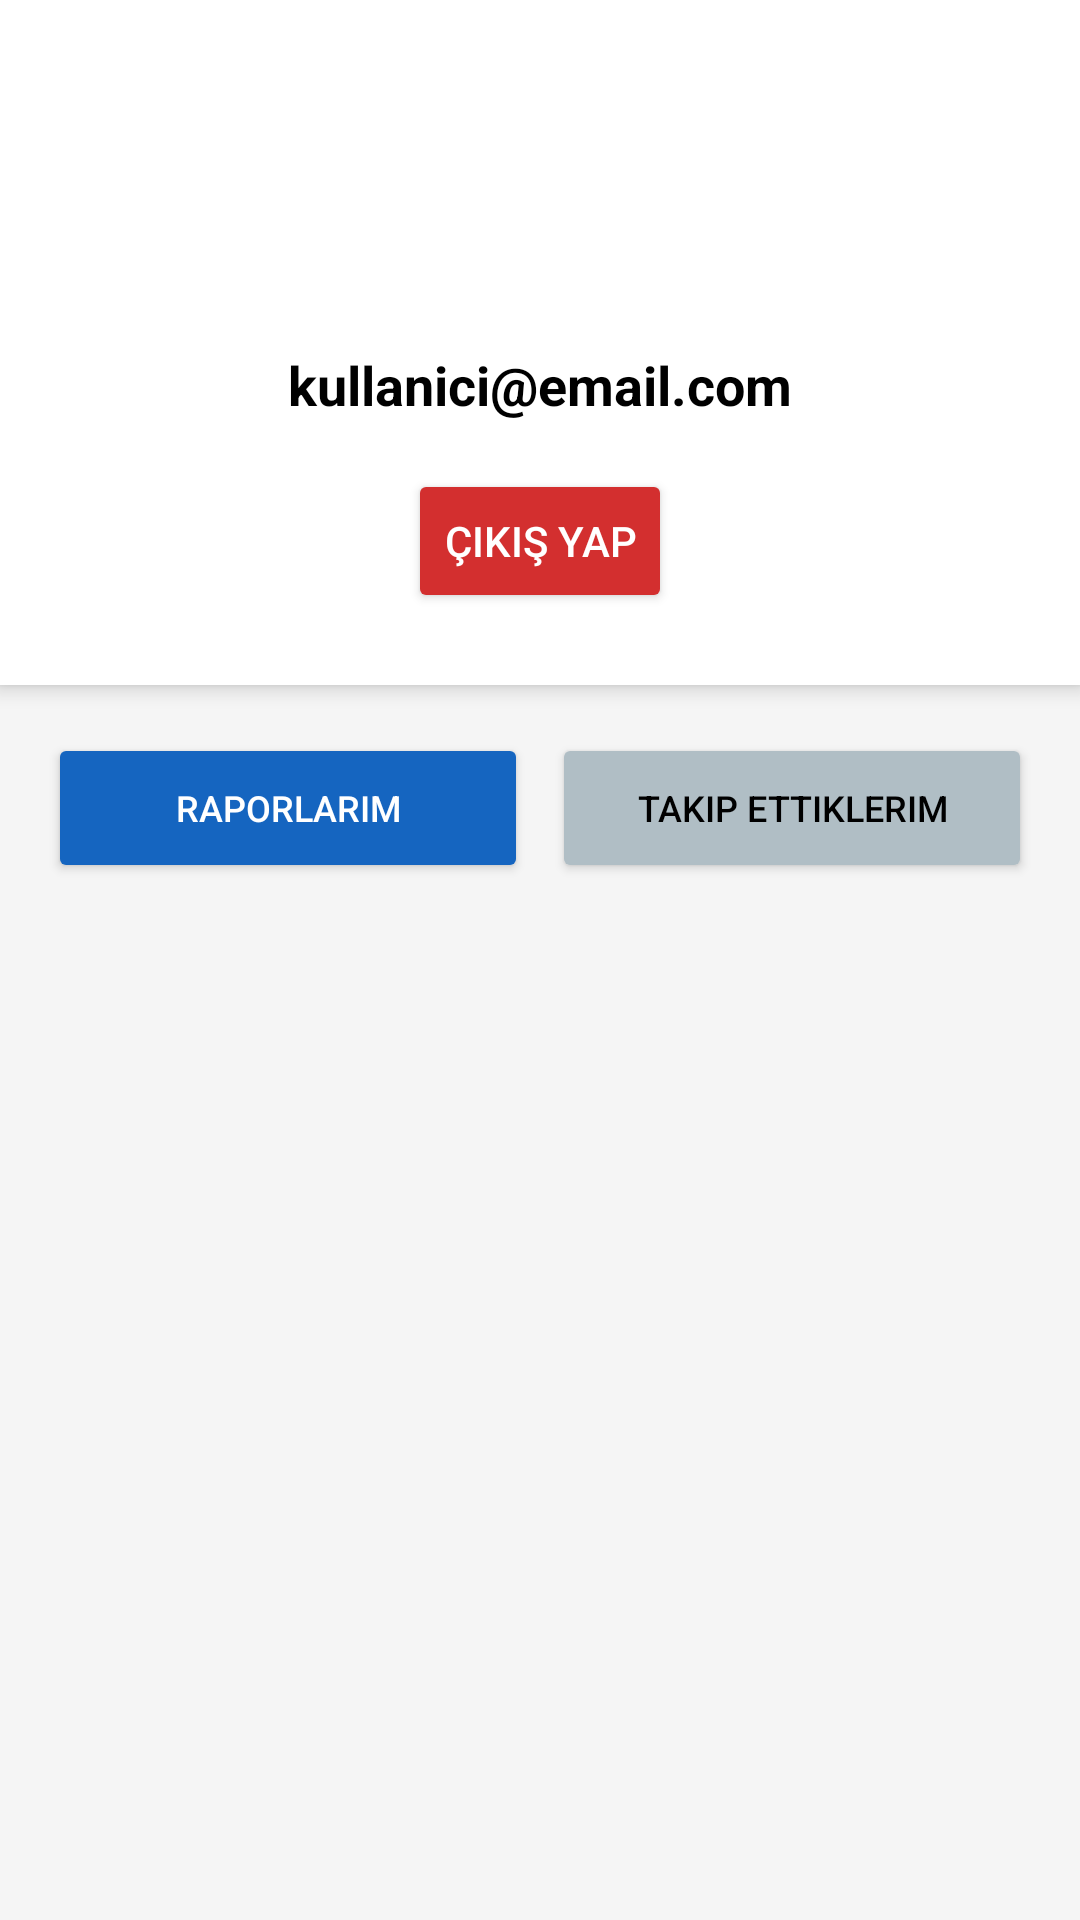

Reconstruct the res/layout file that produces this screen, plus the resources it refers to.
<!-- AndroidManifest.xml: application theme Theme.KampusBildirim -->
<!-- res/layout/fragment_profile.xml -->
<?xml version="1.0" encoding="utf-8"?>
<androidx.constraintlayout.widget.ConstraintLayout
    xmlns:android="http://schemas.android.com/apk/res/android"
    xmlns:tools="http://schemas.android.com/tools"
    xmlns:app="http://schemas.android.com/apk/res-auto"
    android:layout_width="match_parent"
    android:layout_height="match_parent"
    android:background="#F5F5F5"
    tools:context=".ProfileFragment">

    <LinearLayout
        android:id="@+id/linearProfileHeader"
        android:layout_width="match_parent"
        android:layout_height="wrap_content"
        android:background="@color/white"
        android:gravity="center"
        android:orientation="vertical"
        android:padding="24dp"
        android:elevation="4dp"
        app:layout_constraintTop_toTopOf="parent">

        <ImageView
            android:layout_width="80dp"
            android:layout_height="80dp"
            android:src="@android:drawable/sym_def_app_icon"
            app:tint="#1565C0" />

        <TextView
            android:id="@+id/tvUserEmail"
            android:layout_width="wrap_content"
            android:layout_height="wrap_content"
            android:layout_marginTop="12dp"
            android:text="kullanici@email.com"
            android:textColor="@color/black"
            android:textSize="18sp"
            android:textStyle="bold" />

        <Button
            android:id="@+id/btnLogout"
            android:layout_width="wrap_content"
            android:layout_height="wrap_content"
            android:layout_marginTop="16dp"
            android:backgroundTint="#D32F2F"
            android:text="Çıkış Yap"
            android:textColor="@color/white" />

    </LinearLayout>

    <LinearLayout
        android:id="@+id/tabContainer"
        android:layout_width="match_parent"
        android:layout_height="50dp"
        android:layout_marginTop="16dp"
        android:layout_marginHorizontal="16dp"
        android:orientation="horizontal"
        android:weightSum="2"
        app:layout_constraintTop_toBottomOf="@id/linearProfileHeader">

        <Button
            android:id="@+id/btnTabMyReports"
            android:layout_width="0dp"
            android:layout_height="match_parent"
            android:layout_weight="1"
            android:backgroundTint="#1565C0"
            android:text="Raporlarım"
            android:textSize="12sp"
            android:textColor="@color/white"
            android:layout_marginEnd="4dp"/>

        <Button
            android:id="@+id/btnTabFollowing"
            android:layout_width="0dp"
            android:layout_height="match_parent"
            android:layout_weight="1"
            android:backgroundTint="#B0BEC5"
            android:text="Takip Ettiklerim"
            android:textSize="12sp"
            android:textColor="@color/black"
            android:layout_marginStart="4dp"/>

    </LinearLayout>

    <androidx.recyclerview.widget.RecyclerView
        android:id="@+id/rvMyReports"
        android:layout_width="match_parent"
        android:layout_height="0dp"
        android:layout_marginTop="8dp"
        app:layout_constraintBottom_toBottomOf="parent"
        app:layout_constraintTop_toBottomOf="@id/tabContainer"
        tools:listitem="@layout/item_report" />

    <TextView
        android:id="@+id/tvEmptyState"
        android:layout_width="wrap_content"
        android:layout_height="wrap_content"
        android:text="Henüz bir rapor göndermediniz."
        android:visibility="gone"
        app:layout_constraintBottom_toBottomOf="parent"
        app:layout_constraintEnd_toEndOf="parent"
        app:layout_constraintStart_toStartOf="parent"
        app:layout_constraintTop_toBottomOf="@id/linearProfileHeader" />

</androidx.constraintlayout.widget.ConstraintLayout>
<!-- res/layout/item_report.xml (included above) -->
<?xml version="1.0" encoding="utf-8"?>
<androidx.cardview.widget.CardView xmlns:android="http://schemas.android.com/apk/res/android"
    xmlns:app="http://schemas.android.com/apk/res-auto"
    android:layout_width="match_parent"
    android:layout_height="wrap_content"
    android:layout_margin="10dp"
    app:cardCornerRadius="12dp"
    app:cardElevation="4dp">

    <LinearLayout
        android:layout_width="match_parent"
        android:layout_height="wrap_content"
        android:orientation="vertical">

        <ImageView
            android:id="@+id/imgRaporGorseli"
            android:layout_width="match_parent"
            android:layout_height="250dp"
            android:scaleType="centerCrop"
            android:src="@android:drawable/ic_menu_gallery"
            android:background="#EEEEEE" />

        <LinearLayout
            android:layout_width="match_parent"
            android:layout_height="wrap_content"
            android:orientation="vertical"
            android:padding="12dp">

            <TextView
                android:id="@+id/tvBaslik"
                android:layout_width="match_parent"
                android:layout_height="wrap_content"
                android:text="Rapor Başlığı"
                android:textSize="18sp"
                android:textStyle="bold"
                android:textColor="#000000" />

            <TextView
                android:id="@+id/tvTur"
                android:layout_width="wrap_content"
                android:layout_height="wrap_content"
                android:text="Kategori"
                android:textSize="14sp"
                android:textStyle="bold"
                android:textColor="#1976D2"
                android:layout_marginTop="4dp"
                android:layout_marginBottom="8dp"/>

            <TextView
                android:id="@+id/tvAciklama"
                android:layout_width="match_parent"
                android:layout_height="wrap_content"
                android:text="Şikayet açıklaması yükleniyor..."
                android:textSize="16sp"
                android:textColor="#000000" />

            <TextView
                android:id="@+id/tvTarih"
                android:layout_width="match_parent"
                android:layout_height="wrap_content"
                android:text="Tarih"
                android:textSize="12sp"
                android:textColor="#757575"
                android:layout_marginTop="4dp"/>

        </LinearLayout>
    </LinearLayout>
</androidx.cardview.widget.CardView>
<!-- resources referenced by this layout -->
<resources>
  <style name="Theme.KampusBildirim" parent="Base.Theme.KampusBildirim" />
  <style name="Base.Theme.KampusBildirim" parent="Theme.Material3.DayNight.NoActionBar">
          
          
      </style>
  <!-- not gathered from this repository: default colours our renderer supplied (Android Studio template values) -->
  <color name="black">#FF000000</color>
  <color name="white">#FFFFFFFF</color>
</resources>
